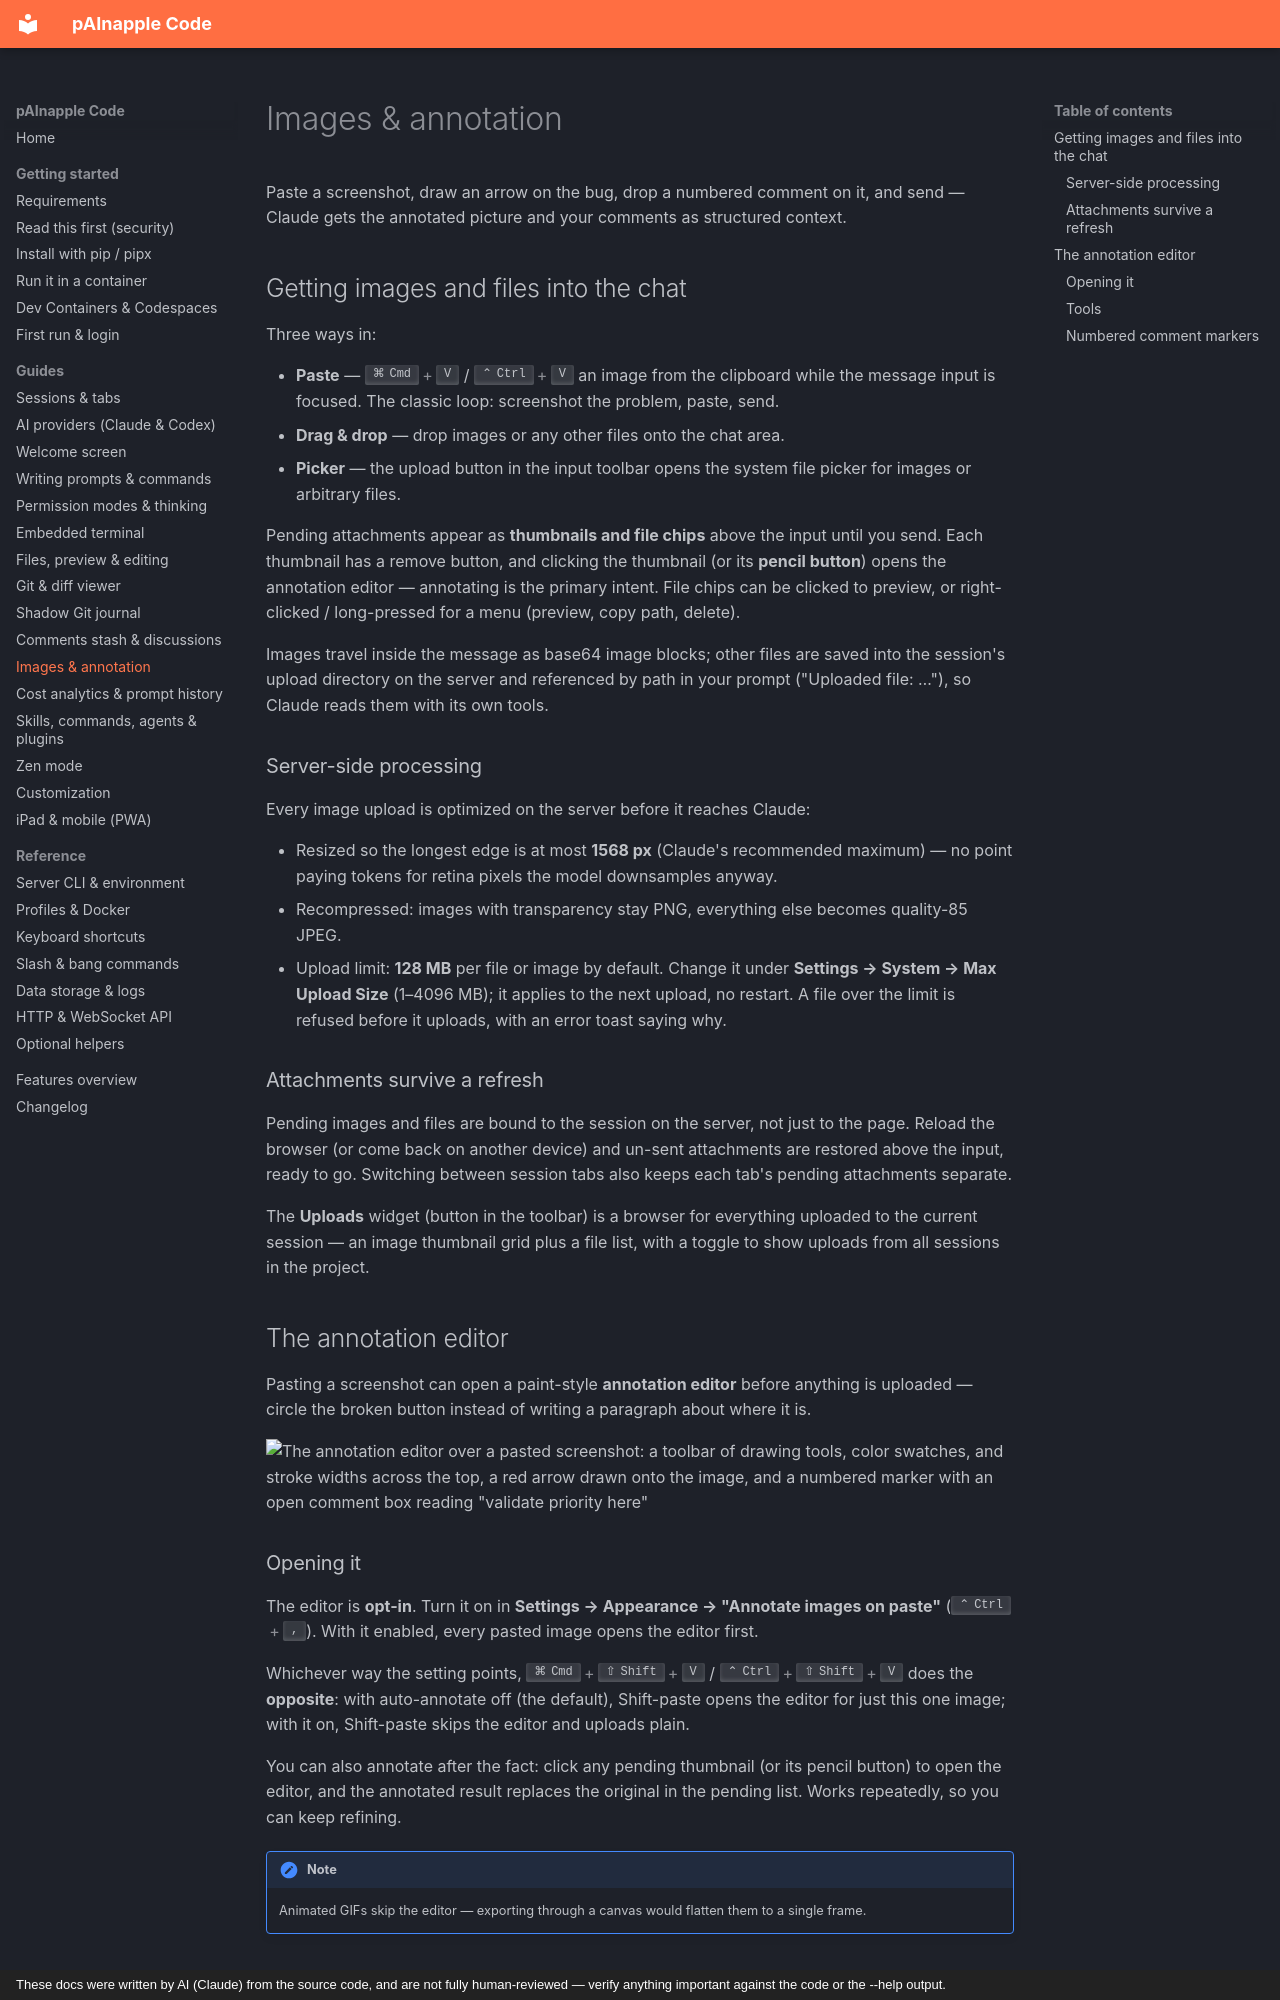

repository: wrotek/painapple-code · page: guides/images-and-annotation/index.html · generator: mkdocs · copyright: These docs were written by AI (Claude) from the source code, and are not fully human-reviewed — verify anything important against the code or the --help output.

# Images & annotation

Paste a screenshot, draw an arrow on the bug, drop a numbered comment on it, and send — Claude gets the annotated picture and your comments as structured context.

## Getting images and files into the chat

Three ways in:

- **Paste** — ++cmd+v++ / ++ctrl+v++ an image from the clipboard while the message input is focused. The classic loop: screenshot the problem, paste, send.
- **Drag & drop** — drop images or any other files onto the chat area.
- **Picker** — the upload button in the input toolbar opens the system file picker for images or arbitrary files.

Pending attachments appear as **thumbnails and file chips** above the input until you send. Each thumbnail has a remove button, and clicking the thumbnail (or its **pencil button**) opens the annotation editor — annotating is the primary intent. File chips can be clicked to preview, or right-clicked / long-pressed for a menu (preview, copy path, delete).

Images travel inside the message as base64 image blocks; other files are saved into the session's upload directory on the server and referenced by path in your prompt ("Uploaded file: …"), so Claude reads them with its own tools.

### Server-side processing

Every image upload is optimized on the server before it reaches Claude:

- Resized so the longest edge is at most **1568 px** (Claude's recommended maximum) — no point paying tokens for retina pixels the model downsamples anyway.
- Recompressed: images with transparency stay PNG, everything else becomes quality-85 JPEG.
- Upload limit: **128 MB** per file or image by default. Change it under **Settings → System → Max Upload Size** (1–4096 MB); it applies to the next upload, no restart. A file over the limit is refused before it uploads, with an error toast saying why.

### Attachments survive a refresh

Pending images and files are bound to the session on the server, not just to the page. Reload the browser (or come back on another device) and un-sent attachments are restored above the input, ready to go. Switching between session tabs also keeps each tab's pending attachments separate.

The **Uploads** widget (button in the toolbar) is a browser for everything uploaded to the current session — an image thumbnail grid plus a file list, with a toggle to show uploads from all sessions in the project.

## The annotation editor

Pasting a screenshot can open a paint-style **annotation editor** before anything is uploaded — circle the broken button instead of writing a paragraph about where it is.

![The annotation editor over a pasted screenshot: a toolbar of drawing tools, color swatches, and stroke widths across the top, a red arrow drawn onto the image, and a numbered marker with an open comment box reading "validate priority here"](../assets/annotate-editor.png)

### Opening it

The editor is **opt-in**. Turn it on in **Settings → Appearance → "Annotate images on paste"** (++ctrl+comma++). With it enabled, every pasted image opens the editor first.

Whichever way the setting points, ++cmd+shift+v++ / ++ctrl+shift+v++ does the **opposite**: with auto-annotate off (the default), Shift-paste opens the editor for just this one image; with it on, Shift-paste skips the editor and uploads plain.

You can also annotate after the fact: click any pending thumbnail (or its pencil button) to open the editor, and the annotated result replaces the original in the pending list. Works repeatedly, so you can keep refining.

!!! note
    Animated GIFs skip the editor — exporting through a canvas would flatten them to a single frame.
